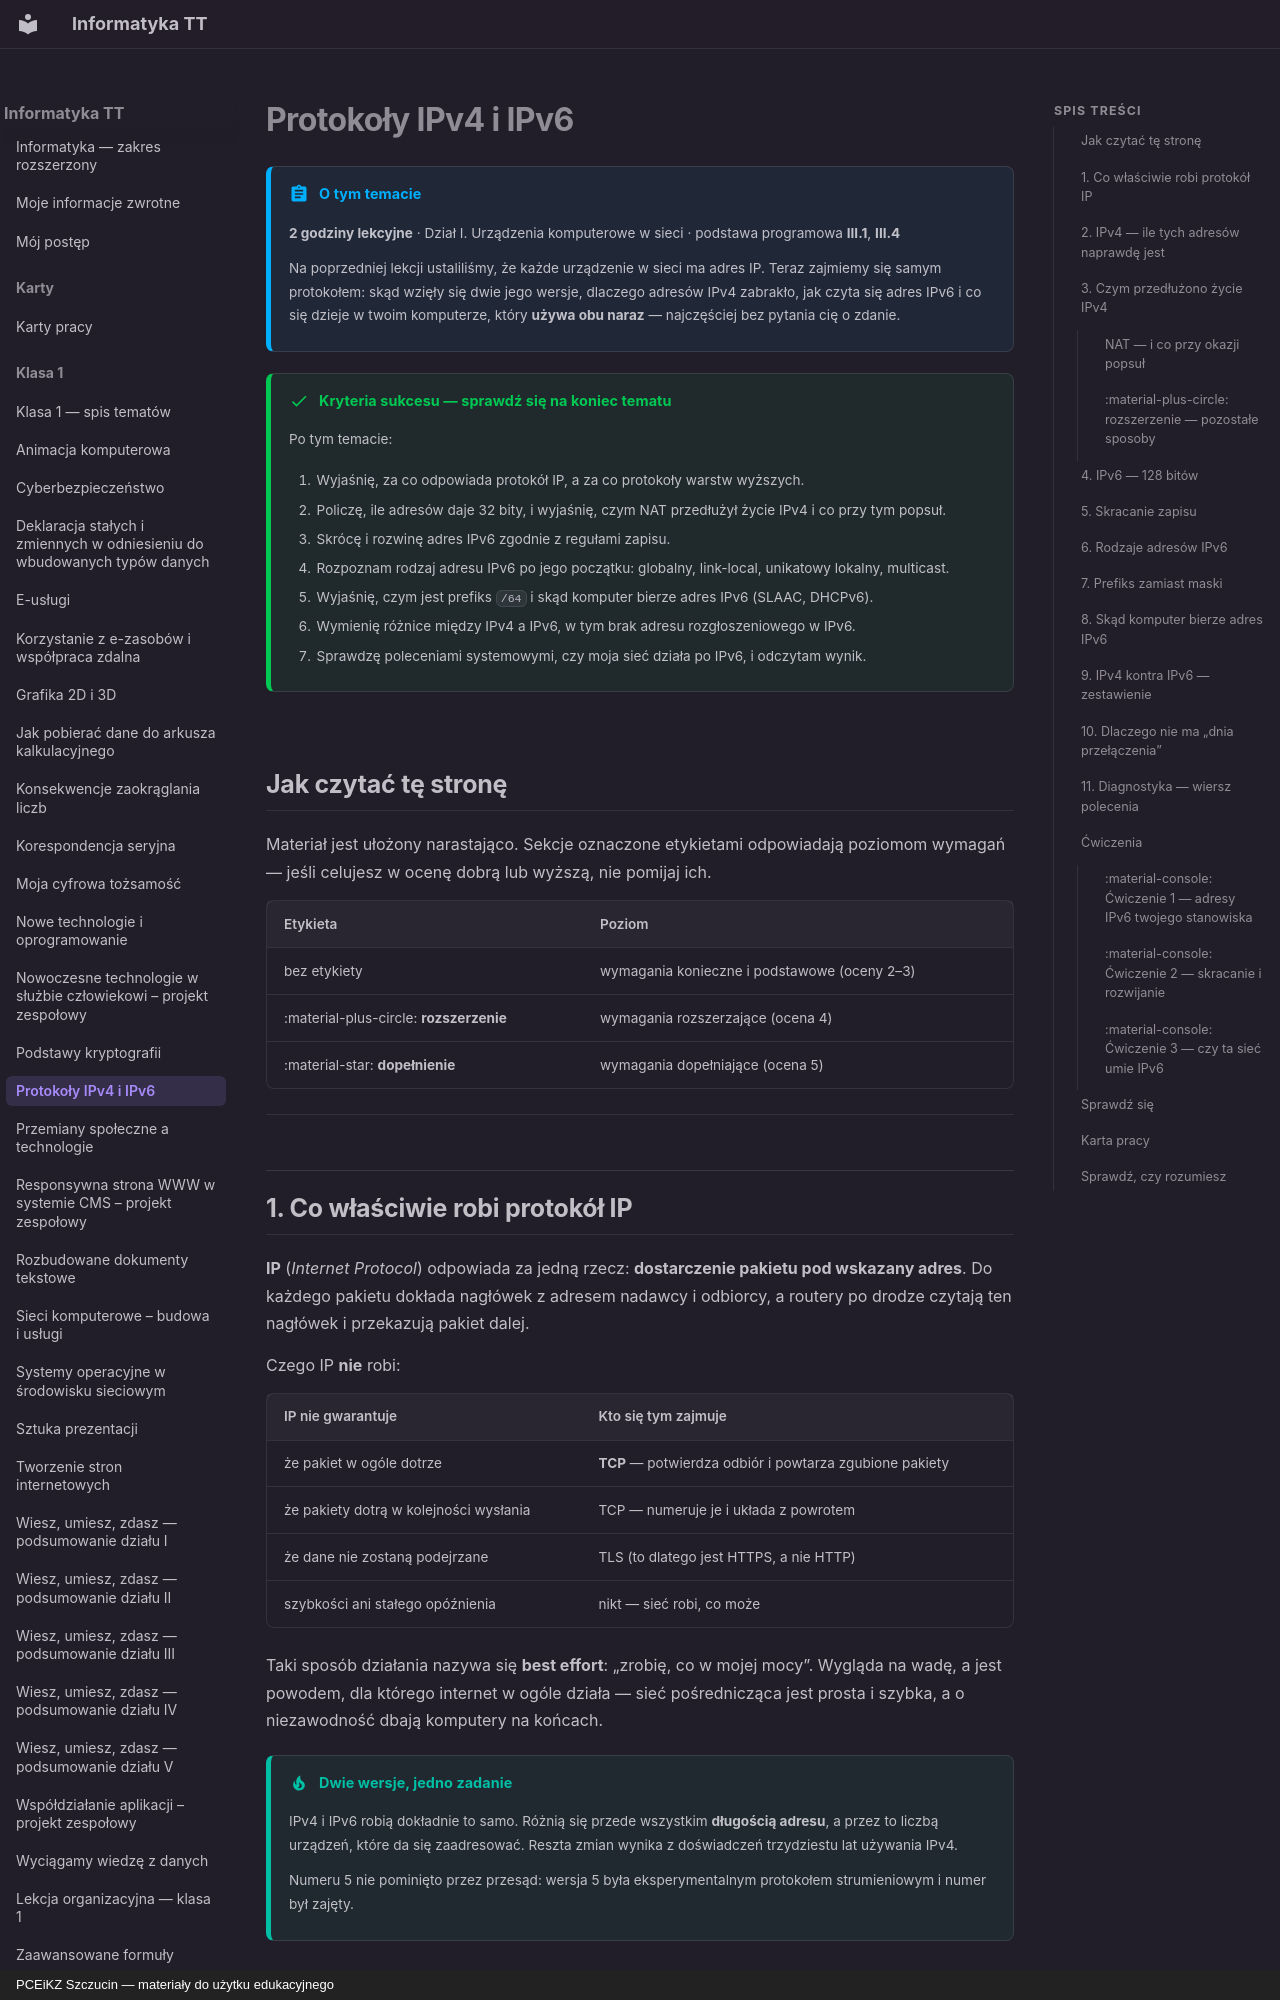

repository: JosiMate/inf-tt · page: klasa-1/protokoly-ip/index.html · generator: mkdocs · copyright: PCEiKZ Szczucin — materiały do użytku edukacyjnego

# Protokoły IPv4 i IPv6

!!! abstract "O tym temacie"

    **2 godziny lekcyjne** · Dział I. Urządzenia komputerowe w sieci
    · podstawa programowa **III.1**, **III.4**

    Na poprzedniej lekcji ustaliliśmy, że każde urządzenie w sieci ma adres IP.
    Teraz zajmiemy się samym protokołem: skąd wzięły się dwie jego wersje,
    dlaczego adresów IPv4 zabrakło, jak czyta się adres IPv6 i co się dzieje
    w twoim komputerze, który **używa obu naraz** — najczęściej bez pytania
    cię o zdanie.

!!! success "Kryteria sukcesu — sprawdź się na koniec tematu"

    Po tym temacie:

    1. Wyjaśnię, za co odpowiada protokół IP, a za co protokoły warstw wyższych.
    2. Policzę, ile adresów daje 32 bity, i wyjaśnię, czym NAT przedłużył życie IPv4 i co przy tym popsuł.
    3. Skrócę i rozwinę adres IPv6 zgodnie z regułami zapisu.
    4. Rozpoznam rodzaj adresu IPv6 po jego początku: globalny, link-local, unikatowy lokalny, multicast.
    5. Wyjaśnię, czym jest prefiks `/64` i skąd komputer bierze adres IPv6 (SLAAC, DHCPv6).
    6. Wymienię różnice między IPv4 a IPv6, w tym brak adresu rozgłoszeniowego w IPv6.
    7. Sprawdzę poleceniami systemowymi, czy moja sieć działa po IPv6, i odczytam wynik.

## Jak czytać tę stronę

Materiał jest ułożony narastająco. Sekcje oznaczone etykietami odpowiadają
poziomom wymagań — jeśli celujesz w ocenę dobrą lub wyższą, nie pomijaj ich.

| Etykieta | Poziom |
| --- | --- |
| bez etykiety | wymagania konieczne i podstawowe (oceny 2–3) |
| :material-plus-circle: **rozszerzenie** | wymagania rozszerzające (ocena 4) |
| :material-star: **dopełnienie** | wymagania dopełniające (ocena 5) |

---

## 1. Co właściwie robi protokół IP

**IP** (*Internet Protocol*) odpowiada za jedną rzecz: **dostarczenie pakietu
pod wskazany adres**. Do każdego pakietu dokłada nagłówek z adresem nadawcy
i odbiorcy, a routery po drodze czytają ten nagłówek i przekazują pakiet dalej.

Czego IP **nie** robi:

| IP nie gwarantuje | Kto się tym zajmuje |
| --- | --- |
| że pakiet w ogóle dotrze | **TCP** — potwierdza odbiór i powtarza zgubione pakiety |
| że pakiety dotrą w kolejności wysłania | TCP — numeruje je i układa z powrotem |
| że dane nie zostaną podejrzane | TLS (to dlatego jest HTTPS, a nie HTTP) |
| szybkości ani stałego opóźnienia | nikt — sieć robi, co może |

Taki sposób działania nazywa się **best effort**: „zrobię, co w mojej mocy”.
Wygląda na wadę, a jest powodem, dla którego internet w ogóle działa — sieć
pośrednicząca jest prosta i szybka, a o niezawodność dbają komputery na
końcach.

!!! tip "Dwie wersje, jedno zadanie"

    IPv4 i IPv6 robią dokładnie to samo. Różnią się przede wszystkim **długością
    adresu**, a przez to liczbą urządzeń, które da się zaadresować. Reszta zmian
    wynika z doświadczeń trzydziestu lat używania IPv4.

    Numeru 5 nie pominięto przez przesąd: wersja 5 była eksperymentalnym
    protokołem strumieniowym i numer był zajęty.
